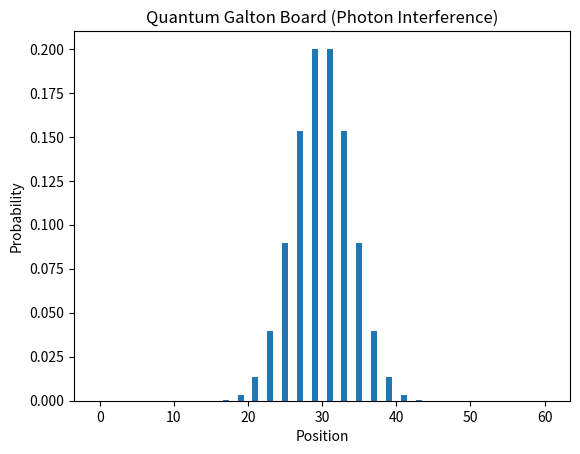

The script that saved this image:
import numpy as np
import matplotlib.pyplot as plt

rows = 30
cols = 2 * rows + 1

psi = np.zeros((rows, cols), dtype=complex)

psi[0, cols // 2] = 1.0 + 0j

BS = (1 / np.sqrt(2)) * np.array([[1, 1j],
                                  [1j, 1]])

for r in range(rows - 1):
    new_psi = np.zeros_like(psi)

    for c in range(1, cols - 1):
        amp = psi[r, c]
        if amp != 0:
            out = BS @ np.array([amp, 0])

            new_psi[r + 1, c - 1] += out[0]
            new_psi[r + 1, c + 1] += out[1]

    psi = new_psi

prob = np.abs(psi[-1])**2
prob /= prob.sum()

plt.bar(range(cols), prob)
plt.title("Quantum Galton Board (Photon Interference)")
plt.xlabel("Position")
plt.ylabel("Probability")
plt.show()
